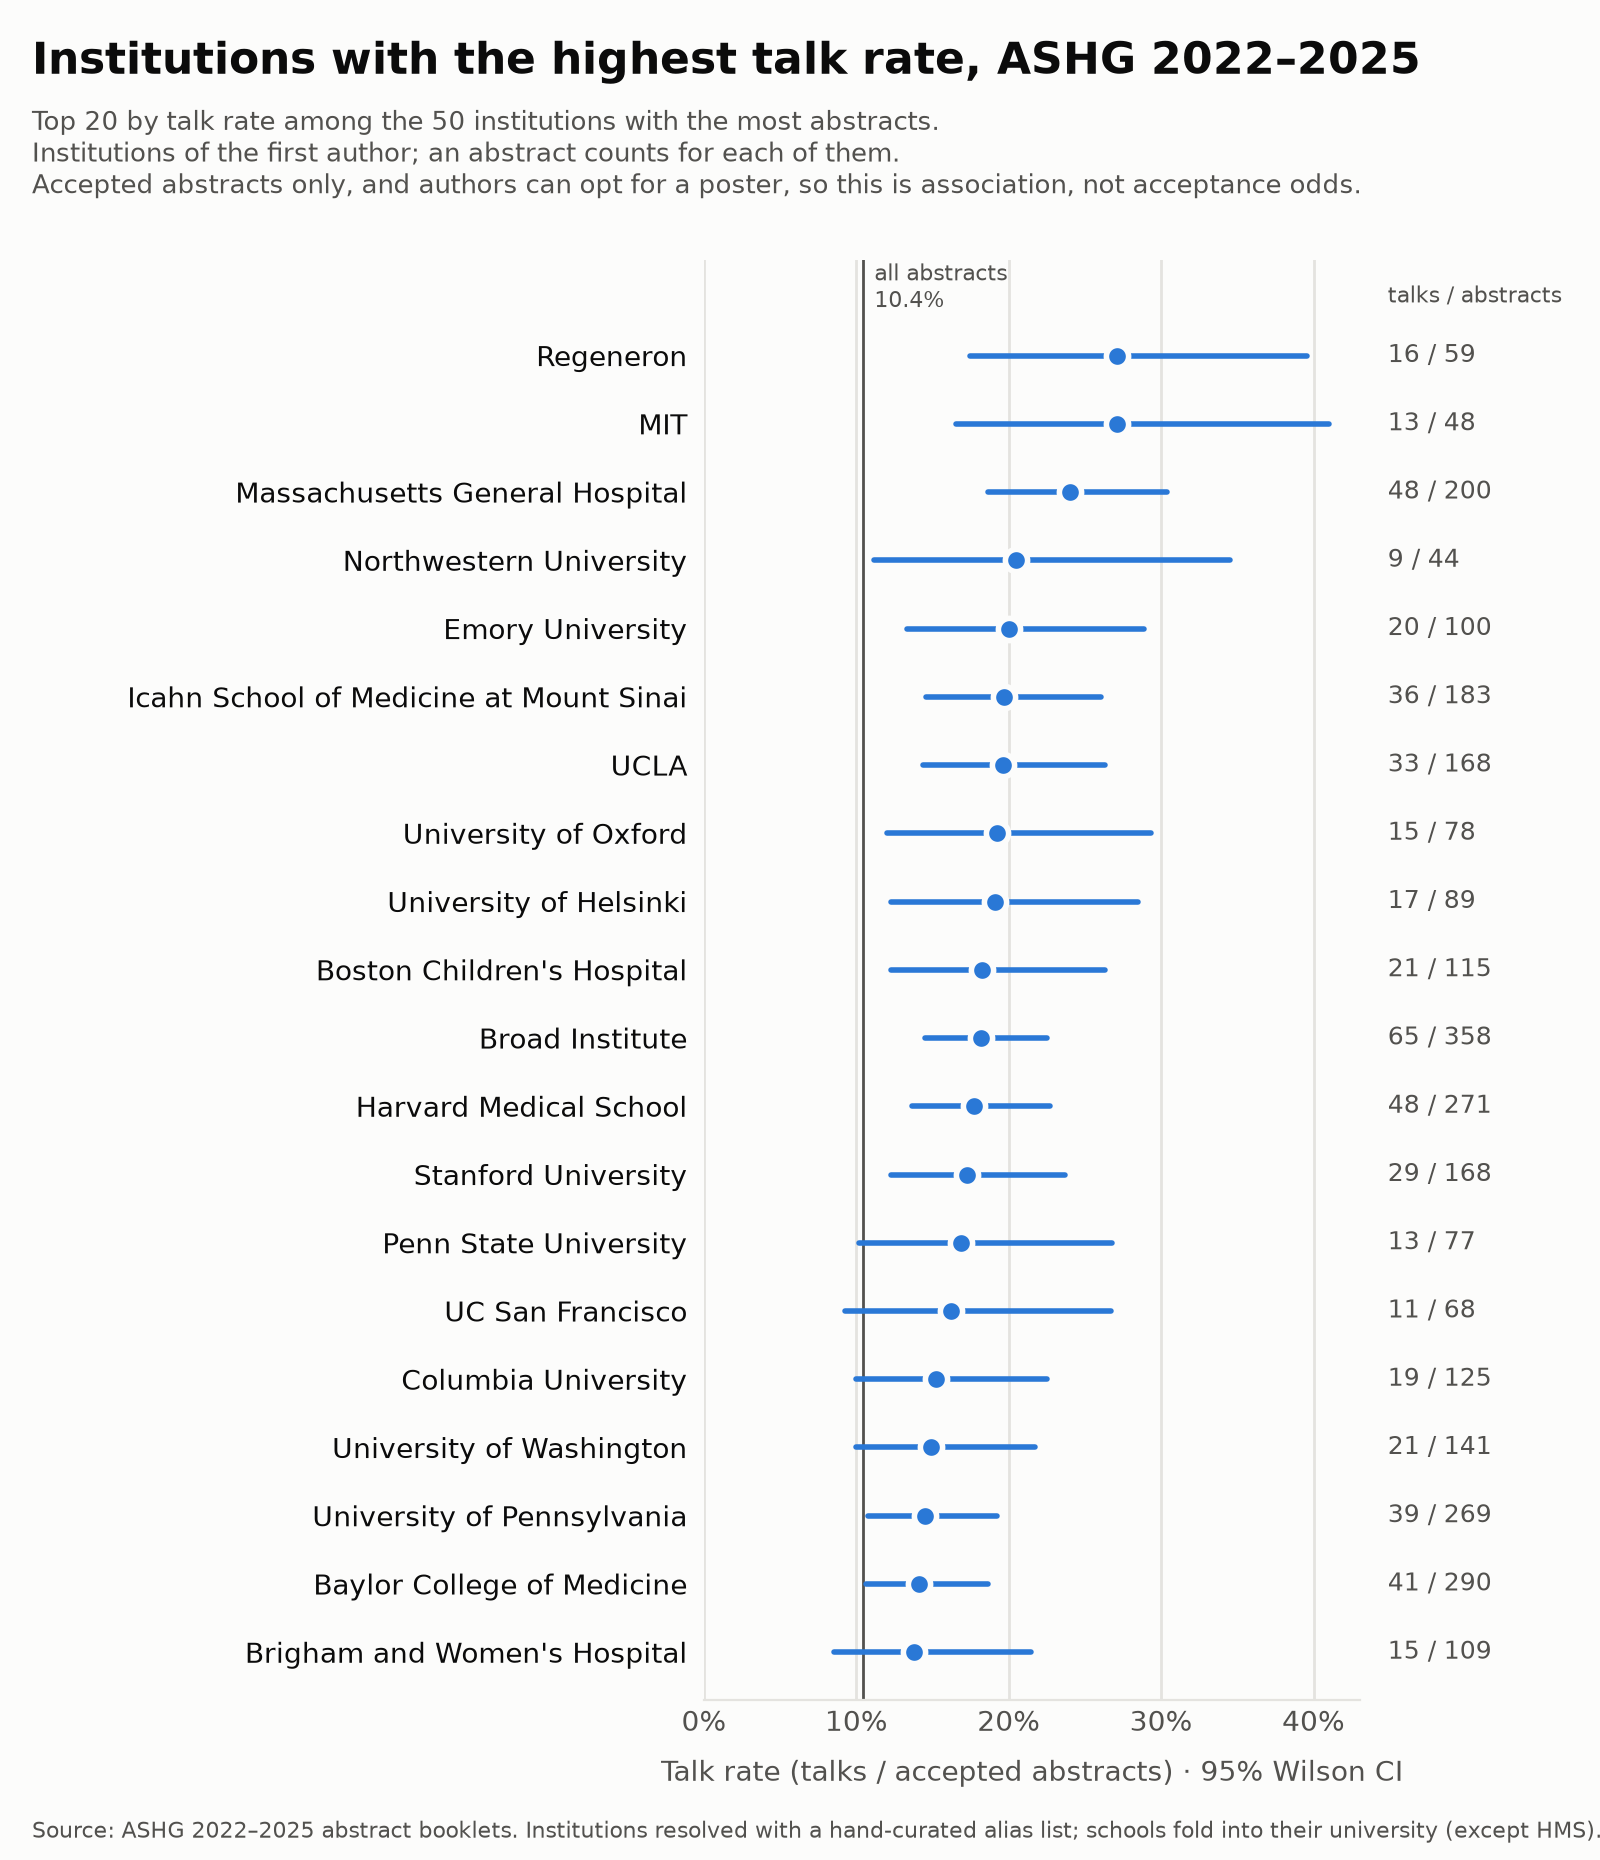

The file beside this chart, header and first rows:
basis, rank, institute, abstracts, talks, talk_rate, ci_lo, ci_hi, baseline, year
first, 1, NIH, 475, 48, 0.1011, 0.07707, 0.1314, 0.1045, all
first, 2, Broad Institute, 358, 65, 0.1816, 0.1451, 0.2248, 0.1045, all
first, 3, Baylor College of Medicine, 290, 41, 0.1414, 0.106, 0.1862, 0.1045, all
first, 4, Harvard Medical School, 271, 48, 0.1771, 0.1363, 0.227, 0.1045, all
first, 5, University of Pennsylvania, 269, 39, 0.145, 0.1079, 0.1921, 0.1045, all
first, 6, University of Michigan, 220, 29, 0.1318, 0.09337, 0.1829, 0.1045, all
first, 7, Massachusetts General Hospital, 200, 48, 0.24, 0.1861, 0.3037, 0.1045, all
first, 8, Johns Hopkins University, 184, 19, 0.1033, 0.06711, 0.1556, 0.1045, all
first, 9, Icahn School of Medicine at Mount Sinai, 183, 36, 0.1967, 0.1456, 0.2603, 0.1045, all
first, 10, UCLA, 168, 33, 0.1964, 0.1434, 0.263, 0.1045, all
first, 11, Stanford University, 168, 29, 0.1726, 0.123, 0.2369, 0.1045, all
first, 12, University of North Carolina at Chapel H…, 162, 19, 0.1173, 0.07638, 0.1759, 0.1045, all
first, 13, Children's Hospital of Philadelphia, 160, 15, 0.09375, 0.05764, 0.1489, 0.1045, all
first, 14, University of Chicago, 155, 20, 0.129, 0.0851, 0.1909, 0.1045, all
first, 15, Harvard University, 142, 19, 0.1338, 0.08736, 0.1995, 0.1045, all
first, 16, University of Washington, 141, 21, 0.1489, 0.09952, 0.217, 0.1045, all
first, 17, Yale University, 141, 16, 0.1135, 0.07107, 0.1764, 0.1045, all
first, 18, Vanderbilt University Medical Center, 130, 13, 0.1, 0.05937, 0.1636, 0.1045, all
first, 19, Columbia University, 125, 19, 0.152, 0.09952, 0.2252, 0.1045, all
first, 20, Vanderbilt University, 124, 14, 0.1129, 0.06846, 0.1806, 0.1045, all
first, 21, University of Colorado, 122, 6, 0.04918, 0.02273, 0.1032, 0.1045, all
first, 22, Case Western Reserve University, 119, 5, 0.04202, 0.01808, 0.0946, 0.1045, all
first, 23, Boston Children's Hospital, 115, 21, 0.1826, 0.1227, 0.2631, 0.1045, all
first, 24, University of Southern California, 112, 14, 0.125, 0.07594, 0.1989, 0.1045, all
first, 25, University of Miami, 112, 8, 0.07143, 0.03664, 0.1346, 0.1045, all
first, 26, Brigham and Women's Hospital, 109, 15, 0.1376, 0.0852, 0.2147, 0.1045, all
first, 27, McGill University, 109, 9, 0.08257, 0.04405, 0.1495, 0.1045, all
first, 28, UC San Diego, 106, 13, 0.1226, 0.07309, 0.1986, 0.1045, all
first, 29, Emory University, 100, 20, 0.2, 0.1334, 0.2888, 0.1045, all
first, 30, University of Toronto, 95, 10, 0.1053, 0.05819, 0.183, 0.1045, all
first, 31, University of Helsinki, 89, 17, 0.191, 0.1228, 0.2848, 0.1045, all
first, 32, University of Utah, 84, 9, 0.1071, 0.0574, 0.1912, 0.1045, all
first, 33, Mayo Clinic, 82, 7, 0.08537, 0.04197, 0.1659, 0.1045, all
first, 34, Duke University, 80, 10, 0.125, 0.06933, 0.215, 0.1045, all
first, 35, University of Oxford, 78, 15, 0.1923, 0.1202, 0.2934, 0.1045, all
first, 36, Penn State University, 77, 13, 0.1688, 0.1014, 0.2677, 0.1045, all
first, 37, The Hospital for Sick Children, 75, 5, 0.06667, 0.02881, 0.1468, 0.1045, all
first, 38, Washington University in St. Louis, 73, 8, 0.1096, 0.05659, 0.2016, 0.1045, all
first, 39, University of Pittsburgh, 72, 5, 0.06944, 0.03002, 0.1525, 0.1045, all
first, 40, Seoul National University, 71, 5, 0.07042, 0.03045, 0.1545, 0.1045, all
first, 41, UC San Francisco, 68, 11, 0.1618, 0.0928, 0.2669, 0.1045, all
first, 42, Boston University, 64, 3, 0.04688, 0.01607, 0.129, 0.1045, all
first, 43, Regeneron, 59, 16, 0.2712, 0.1744, 0.396, 0.1045, all
first, 44, MIT, 48, 13, 0.2708, 0.1657, 0.41, 0.1045, all
first, 45, UC Irvine, 48, 6, 0.125, 0.05857, 0.247, 0.1045, all
first, 46, RIKEN, 47, 6, 0.1277, 0.05985, 0.2517, 0.1045, all
first, 47, UTHealth Houston, 46, 6, 0.1304, 0.06118, 0.2567, 0.1045, all
first, 48, University of Minnesota, 45, 6, 0.1333, 0.06257, 0.2618, 0.1045, all
first, 49, University College London, 45, 4, 0.08889, 0.03511, 0.2073, 0.1045, all
first, 50, Northwestern University, 44, 9, 0.2045, 0.1115, 0.345, 0.1045, all
senior, 1, NIH, 464, 44, 0.09483, 0.0714, 0.1249, 0.1045, all
senior, 2, Broad Institute, 368, 68, 0.1848, 0.1485, 0.2276, 0.1045, all
senior, 3, Harvard Medical School, 327, 48, 0.1468, 0.1125, 0.1892, 0.1045, all
senior, 4, University of Pennsylvania, 306, 43, 0.1405, 0.106, 0.1839, 0.1045, all
senior, 5, Baylor College of Medicine, 287, 38, 0.1324, 0.09801, 0.1765, 0.1045, all
senior, 6, Massachusetts General Hospital, 241, 55, 0.2282, 0.1797, 0.2852, 0.1045, all
senior, 7, University of Michigan, 227, 28, 0.1233, 0.08673, 0.1725, 0.1045, all
senior, 8, Icahn School of Medicine at Mount Sinai, 188, 36, 0.1915, 0.1416, 0.2537, 0.1045, all
senior, 9, Stanford University, 185, 34, 0.1838, 0.1346, 0.2458, 0.1045, all
senior, 10, Children's Hospital of Philadelphia, 173, 15, 0.08671, 0.05325, 0.1381, 0.1045, all
... 40 more rows
